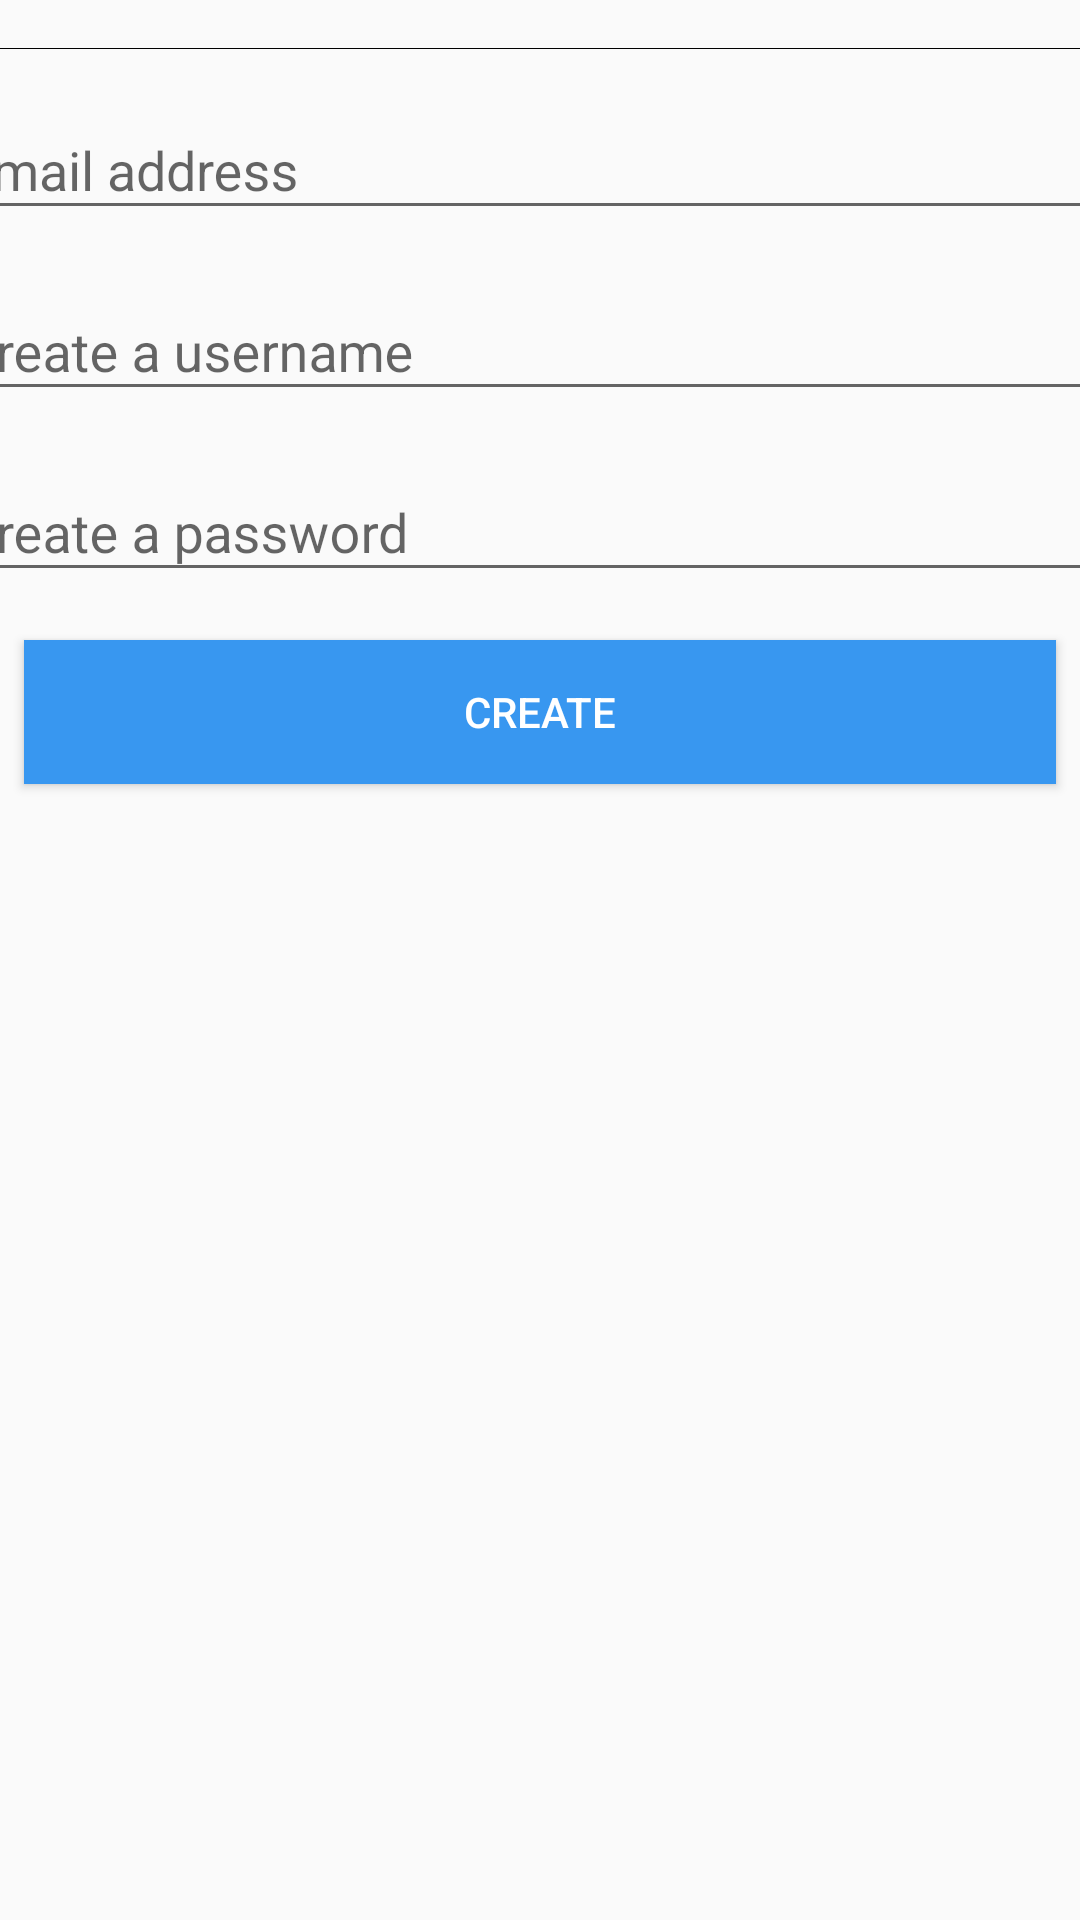

Write the Android layout XML for this screen, with the resource values it uses.
<!-- AndroidManifest.xml: application theme AppTheme -->
<!-- res/layout/activity_create.xml -->
<?xml version="1.0" encoding="utf-8"?>
<android.support.constraint.ConstraintLayout
    xmlns:android="http://schemas.android.com/apk/res/android"
    xmlns:app="http://schemas.android.com/apk/res-auto"
    xmlns:tools="http://schemas.android.com/tools"
    android:layout_width="match_parent"
    android:layout_height="match_parent"
    tools:context=".CreateActivity">

    <Button
        android:id="@+id/btnCreate"
        android:layout_width="0dp"
        android:layout_height="wrap_content"
        android:layout_marginStart="8dp"
        android:layout_marginTop="16dp"
        android:layout_marginEnd="8dp"
        android:background="@color/blue_5"
        android:text="@string/buttonCreate"
        android:textColor="@color/solid_white"
        app:layout_constraintEnd_toEndOf="parent"
        app:layout_constraintHorizontal_bias="0.0"
        app:layout_constraintStart_toStartOf="parent"
        app:layout_constraintTop_toBottomOf="@+id/tilPassword" />

    <ImageView
        android:id="@+id/ivInstagram"
        android:layout_width="0dp"
        android:layout_height="wrap_content"
        android:layout_marginTop="16dp"
        android:src="@drawable/nav_logo_whiteout"
        app:layout_constraintEnd_toEndOf="parent"
        app:layout_constraintStart_toStartOf="parent"
        app:layout_constraintTop_toTopOf="parent"
        app:srcCompat="@android:color/black" />

    <android.support.design.widget.TextInputLayout
        android:id="@+id/tilEmail"
        android:layout_width="395dp"
        android:layout_height="wrap_content"
        android:layout_marginStart="8dp"
        android:layout_marginTop="8dp"
        android:layout_marginEnd="8dp"
        app:layout_constraintEnd_toEndOf="parent"
        app:layout_constraintStart_toStartOf="parent"
        app:layout_constraintTop_toBottomOf="@+id/ivInstagram">

        <android.support.design.widget.TextInputEditText
            android:id="@+id/etEmail"
            android:layout_width="match_parent"
            android:layout_height="wrap_content"
            android:hint="@string/emailPrompt" />
    </android.support.design.widget.TextInputLayout>

    <android.support.design.widget.TextInputLayout
        android:id="@+id/tilUsername"
        android:layout_width="395dp"
        android:layout_height="wrap_content"
        android:layout_marginStart="8dp"
        android:layout_marginTop="8dp"
        android:layout_marginEnd="8dp"
        app:layout_constraintEnd_toEndOf="parent"
        app:layout_constraintStart_toStartOf="parent"
        app:layout_constraintTop_toBottomOf="@+id/tilEmail">

        <android.support.design.widget.TextInputEditText
            android:id="@+id/etUsername"
            android:layout_width="match_parent"
            android:layout_height="wrap_content"
            android:hint="@string/userPrompt" />
    </android.support.design.widget.TextInputLayout>

    <android.support.design.widget.TextInputLayout
        android:id="@+id/tilPassword"
        android:layout_width="395dp"
        android:layout_height="wrap_content"
        android:layout_marginStart="8dp"
        android:layout_marginTop="8dp"
        android:layout_marginEnd="8dp"
        app:layout_constraintEnd_toEndOf="parent"
        app:layout_constraintStart_toStartOf="parent"
        app:layout_constraintTop_toBottomOf="@+id/tilUsername">

        <android.support.design.widget.TextInputEditText
            android:id="@+id/etPassword"
            android:layout_width="match_parent"
            android:layout_height="wrap_content"
            android:hint="@string/passPrompt" />
    </android.support.design.widget.TextInputLayout>

</android.support.constraint.ConstraintLayout>
<!-- resources referenced by this layout -->
<resources>
  <color name="blue_5">#ff3897f0</color>
  <color name="solid_white">#ffffffff</color>
  <string name="buttonCreate">Create</string>
  <string name="emailPrompt">Email address</string>
  <string name="passPrompt">Create a password</string>
  <string name="userPrompt">Create a username</string>
  <style name="AppTheme" parent="Theme.AppCompat.Light.NoActionBar">
          
          <item name="colorPrimary">@color/pink_4</item>
          <item name="colorAccent">@color/blue_3</item>
      </style>
  <color name="pink_4">#fff52c8d</color>
  <color name="blue_3">#ff89c5ff</color>
</resources>
